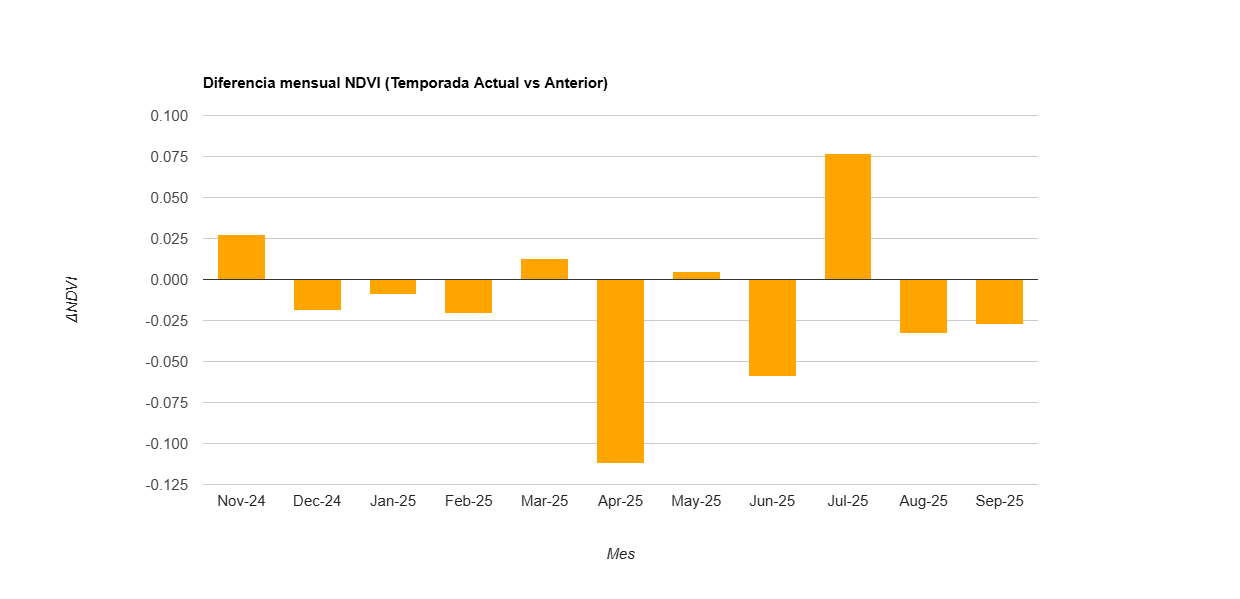

The file beside this chart, header and first rows:
label, diff
Nov-24, 0.028
Dec-24, -0.019
Jan-25, -0.009
Feb-25, -0.021
Mar-25, 0.013
Apr-25, -0.112
May-25, 0.005
Jun-25, -0.059
Jul-25, 0.077
Aug-25, -0.033
Sep-25, -0.027
